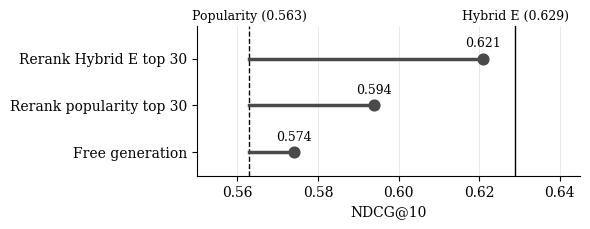

Recreate this plot in Python. (Note: this script raises an exception after producing the figure.)
import matplotlib.pyplot as plt

# DeepSeek V4.1 Flash, prompt p2, 10 seeds, 203 validation users (NDCG@10)
# Source: Chapter 6, tab:llm-models and the free-generation paragraph
roles = ["Rerank Hybrid E top 30", "Rerank popularity top 30", "Free generation"]
ndcg = [0.621, 0.594, 0.574]
hybrid_e = 0.629
popularity = 0.563

plt.rcParams.update({"font.family": "serif", "font.size": 10})
fig, ax = plt.subplots(figsize=(6.0, 2.4))

y = list(range(len(roles)))

# Each role is a line from popularity to its score: the length is what the LLM adds
for v, yi in zip(ndcg, y):
    ax.plot([popularity, v], [yi, yi], color="#4a4a4a", linewidth=2.5, zorder=2)
    ax.scatter(v, yi, s=60, color="#4a4a4a", zorder=3)
    # Value above the dot, so no reference line can cross it
    ax.text(v, yi - 0.18, f"{v:.3f}", ha="center", va="bottom", fontsize=9)

# Reference lines, labelled directly at the top instead of in a legend
for x, style, name in [(popularity, "--", "Popularity"), (hybrid_e, "-", "Hybrid E")]:
    ax.axvline(x, color="black", linestyle=style, linewidth=1, zorder=1)
    # Label just above the plot area, where the line does not reach
    ax.text(x, 1.02, f"{name} ({x:.3f})", ha="center", va="bottom", fontsize=9,
            transform=ax.get_xaxis_transform())

ax.set_yticks(y)
ax.set_yticklabels(roles)
ax.set_ylim(len(roles) - 0.5, -0.7)   # first role on top, room for the value labels
ax.set_xlim(0.55, 0.645)
ax.set_xlabel("NDCG@10")
ax.grid(axis="x", color="#e5e5e5", linewidth=0.6)
ax.set_axisbelow(True)
ax.spines[["top", "right"]].set_visible(False)

fig.tight_layout()
fig.savefig("thesis/thesis_latex/figures/llm_roles_ndcg.pdf", bbox_inches="tight")
print("saved")
